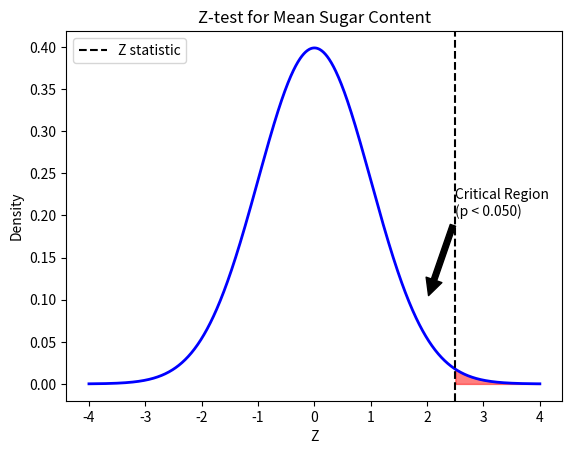

This figure's Python source:
# Question: A soft drink company claims that the mean sugar content in its soda bottles is 40 grams. 
# To test this claim, a random sample of 25 bottles is selected, and the sugar content is measured.
# The sample mean is found to be 38 grams with a standard deviation of 4 grams. 
# Conduct a Z-test at a significance level of 0.05 to determine if there is enough evidence to reject the company's claim.

import matplotlib.pyplot as plt
import numpy as np
from scipy import stats
sample_mean = 38
pop_mean = 40
sample_std = 4
sample_size = 25
alpha = 0.05
z_statistic = (sample_mean - pop_mean) / (sample_std / np.sqrt(sample_size))
p_value = 2 * (1 - stats.norm.cdf(np.abs(z_statistic)))
x = np.linspace(-4, 4, 1000)
y = stats.norm.pdf(x, 0, 1)
plt.plot(x, y, 'b-', linewidth=2)
shade = np.linspace(abs(z_statistic), 4, 300)
plt.fill_between(shade, stats.norm.pdf(shade, 0, 1), color='red', alpha=0.5)
plt.title('Z-test for Mean Sugar Content')
plt.xlabel('Z')
plt.ylabel('Density')
plt.annotate('Critical Region\n(p < {:.3f})'.format(alpha), xy=(2, 0.1), xytext=(2.5, 0.2),
             arrowprops=dict(facecolor='black', shrink=0.05))
plt.axvline(x=abs(z_statistic), color='black', linestyle='--', label='Z statistic')
plt.legend()
plt.show()
if p_value < alpha:
    print("Reject the null hypothesis: There is enough evidence to conclude that the mean sugar content is not 40 grams.")
else:
    print("Fail to reject the null hypothesis: There is not enough evidence to conclude that the mean sugar content is not 40 grams.")
